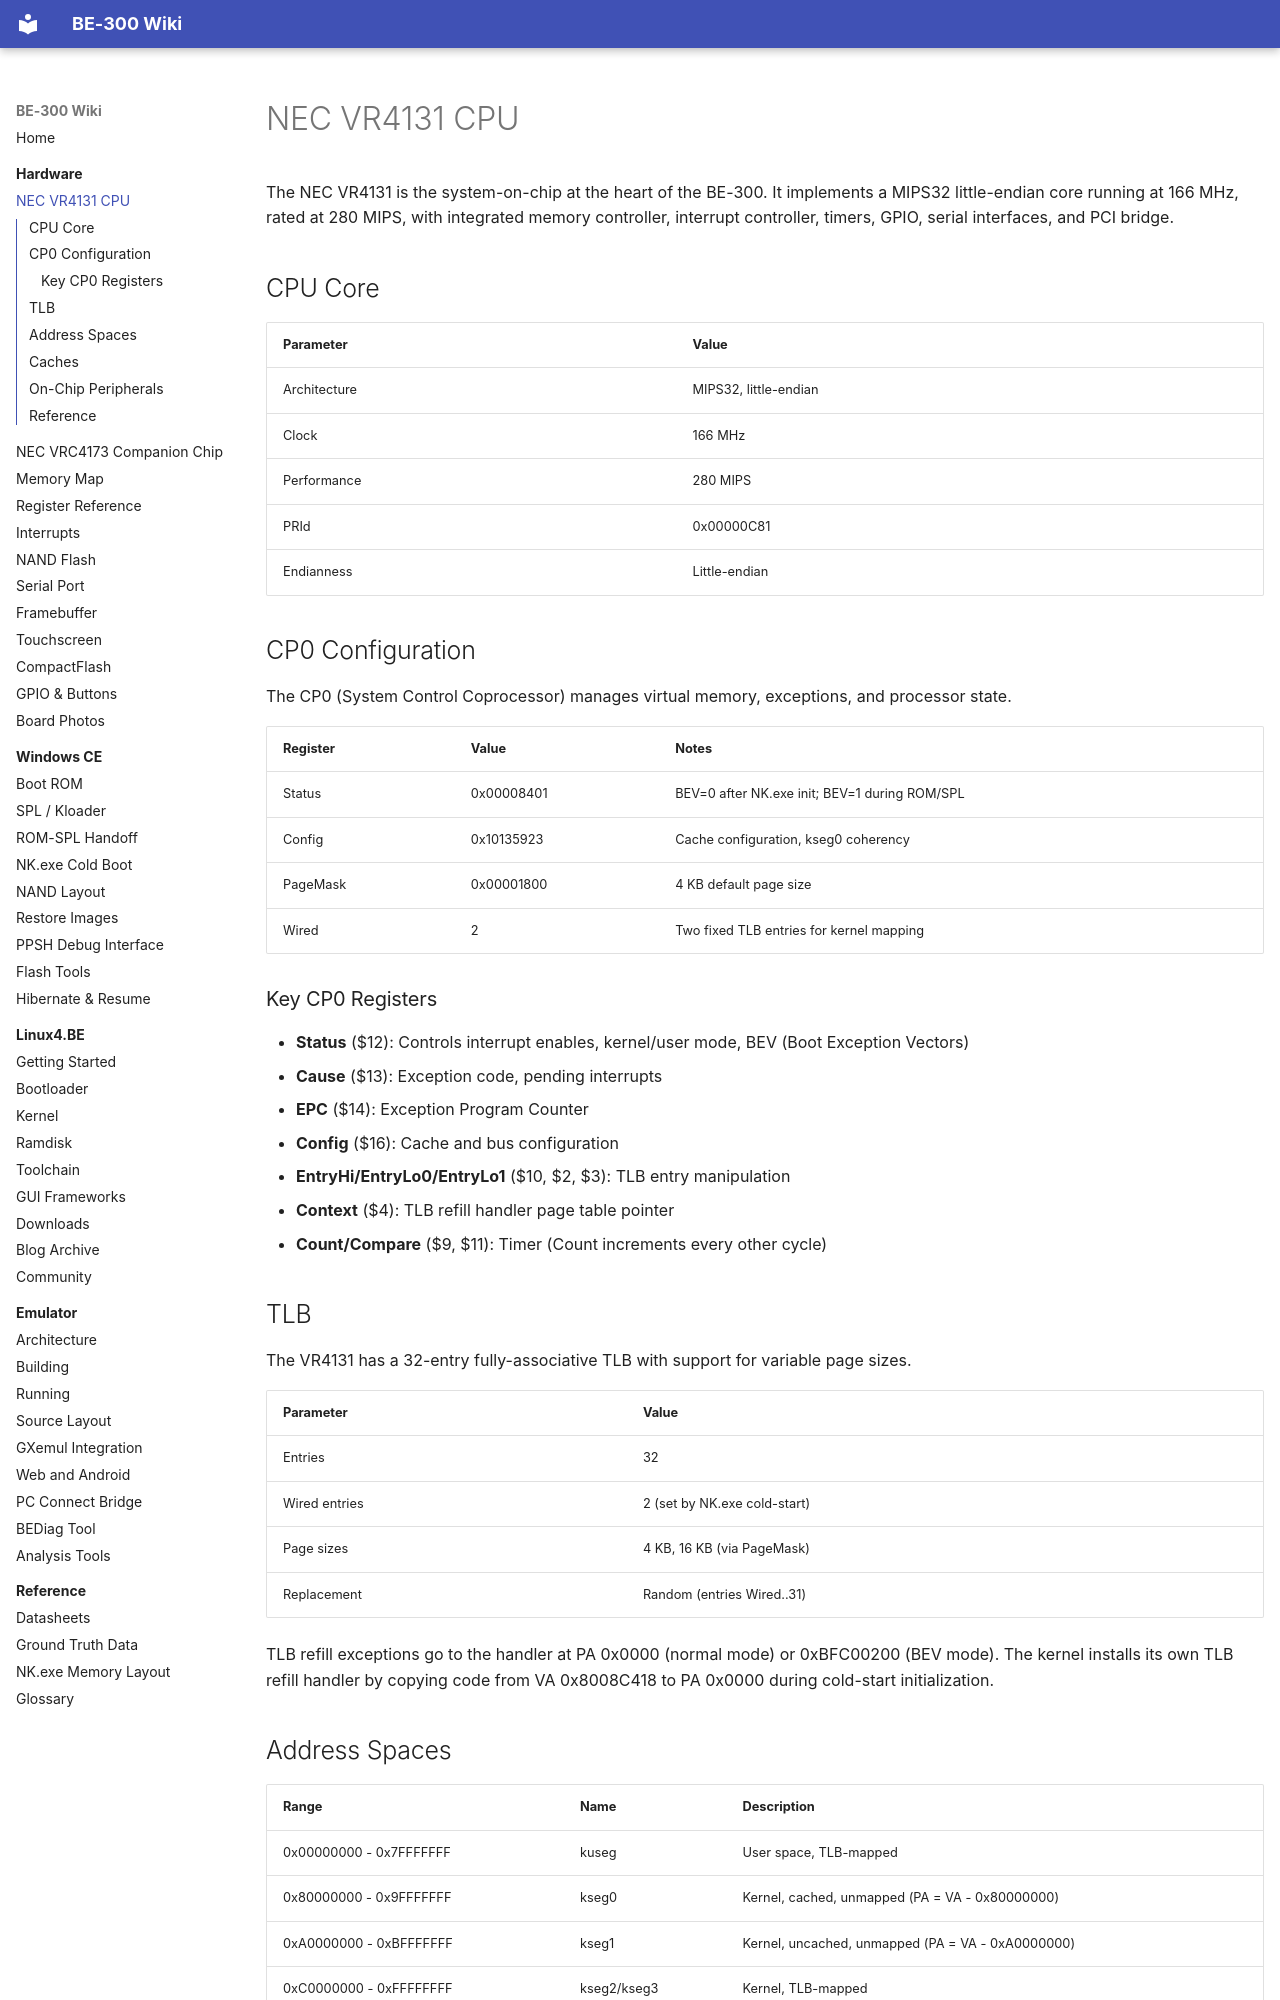

repository: jroark/be300-wiki · page: hardware/vr4131/index.html · generator: mkdocs

# NEC VR4131 CPU

The NEC VR4131 is the system-on-chip at the heart of the BE-300. It implements a MIPS32 little-endian core running at 166 MHz, rated at 280 MIPS, with integrated memory controller, interrupt controller, timers, GPIO, serial interfaces, and PCI bridge.

## CPU Core

| Parameter | Value |
|---|---|
| Architecture | MIPS32, little-endian |
| Clock | 166 MHz |
| Performance | 280 MIPS |
| PRId | 0x00000C81 |
| Endianness | Little-endian |

## CP0 Configuration

The CP0 (System Control Coprocessor) manages virtual memory, exceptions, and processor state.

| Register | Value | Notes |
|---|---|---|
| Status | 0x00008401 | BEV=0 after NK.exe init; BEV=1 during ROM/SPL |
| Config | 0x10135923 | Cache configuration, kseg0 coherency |
| PageMask | 0x00001800 | 4 KB default page size |
| Wired | 2 | Two fixed TLB entries for kernel mapping |

### Key CP0 Registers

- **Status** ($12): Controls interrupt enables, kernel/user mode, BEV (Boot Exception Vectors)
- **Cause** ($13): Exception code, pending interrupts
- **EPC** ($14): Exception Program Counter
- **Config** ($16): Cache and bus configuration
- **EntryHi/EntryLo0/EntryLo1** ($10, $2, $3): TLB entry manipulation
- **Context** ($4): TLB refill handler page table pointer
- **Count/Compare** ($9, $11): Timer (Count increments every other cycle)

## TLB

The VR4131 has a 32-entry fully-associative TLB with support for variable page sizes.

| Parameter | Value |
|---|---|
| Entries | 32 |
| Wired entries | 2 (set by NK.exe cold-start) |
| Page sizes | 4 KB, 16 KB (via PageMask) |
| Replacement | Random (entries Wired..31) |

TLB refill exceptions go to the handler at PA 0x0000 (normal mode) or 0xBFC00200 (BEV mode). The kernel installs its own TLB refill handler by copying code from VA 0x8008C418 to PA 0x0000 during cold-start initialization.
